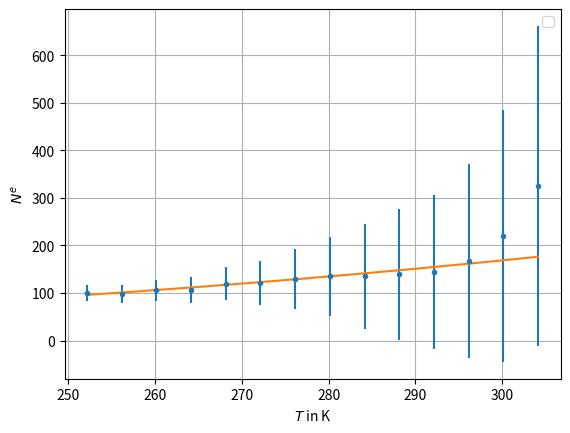

Write Python code to recreate this figure.
import matplotlib.pyplot as plt
import numpy as np
from scipy.odr import *


def funk(b, temper):
    return b[0]*temper**(3/2)*np.exp(b[1]/(2*temper))+b[2]*temper**3*np.exp(b[1]/temper)

def fit_funk(x, y, y_err):
    mydata = RealData(x, y, sy=y_err)
    linear = Model(funk)
    myodr = ODR(mydata, linear, beta0=[1., 1., 1.])
    myout = myodr.run()
    x_fit = np.linspace(x[0], x[-1], 10000)
    y_fit = funk(myout.beta, x_fit)
    myout.pprint()
    return x_fit, y_fit


if __name__ =='__main__':
    g = 1
    t = np.array([-21, -17, -13, -9, -5, -1, 3, 7, 11, 15, 19, 23, 27, 31]) + 273.15
    m = np.array([100., 98., 106., 107., 120., 121., 129., 135., 135., 139., 144., 167., 220., 325.]) * g
    s_m = np.array([17., 19., 22., 27., 35., 47., 63., 83., 110., 138., 162., 204., 265., 337.]) * g
    print(s_m)
    x, y = fit_funk(t, m, s_m)
    fig = plt.figure()
    plt.grid()
    plt.errorbar(t, m, yerr=s_m, fmt='.')
    plt.plot(x, y)
    plt.xlabel('$T$ in K')
    plt.ylabel('$N^e$')
    plt.legend()
    plt.show()
